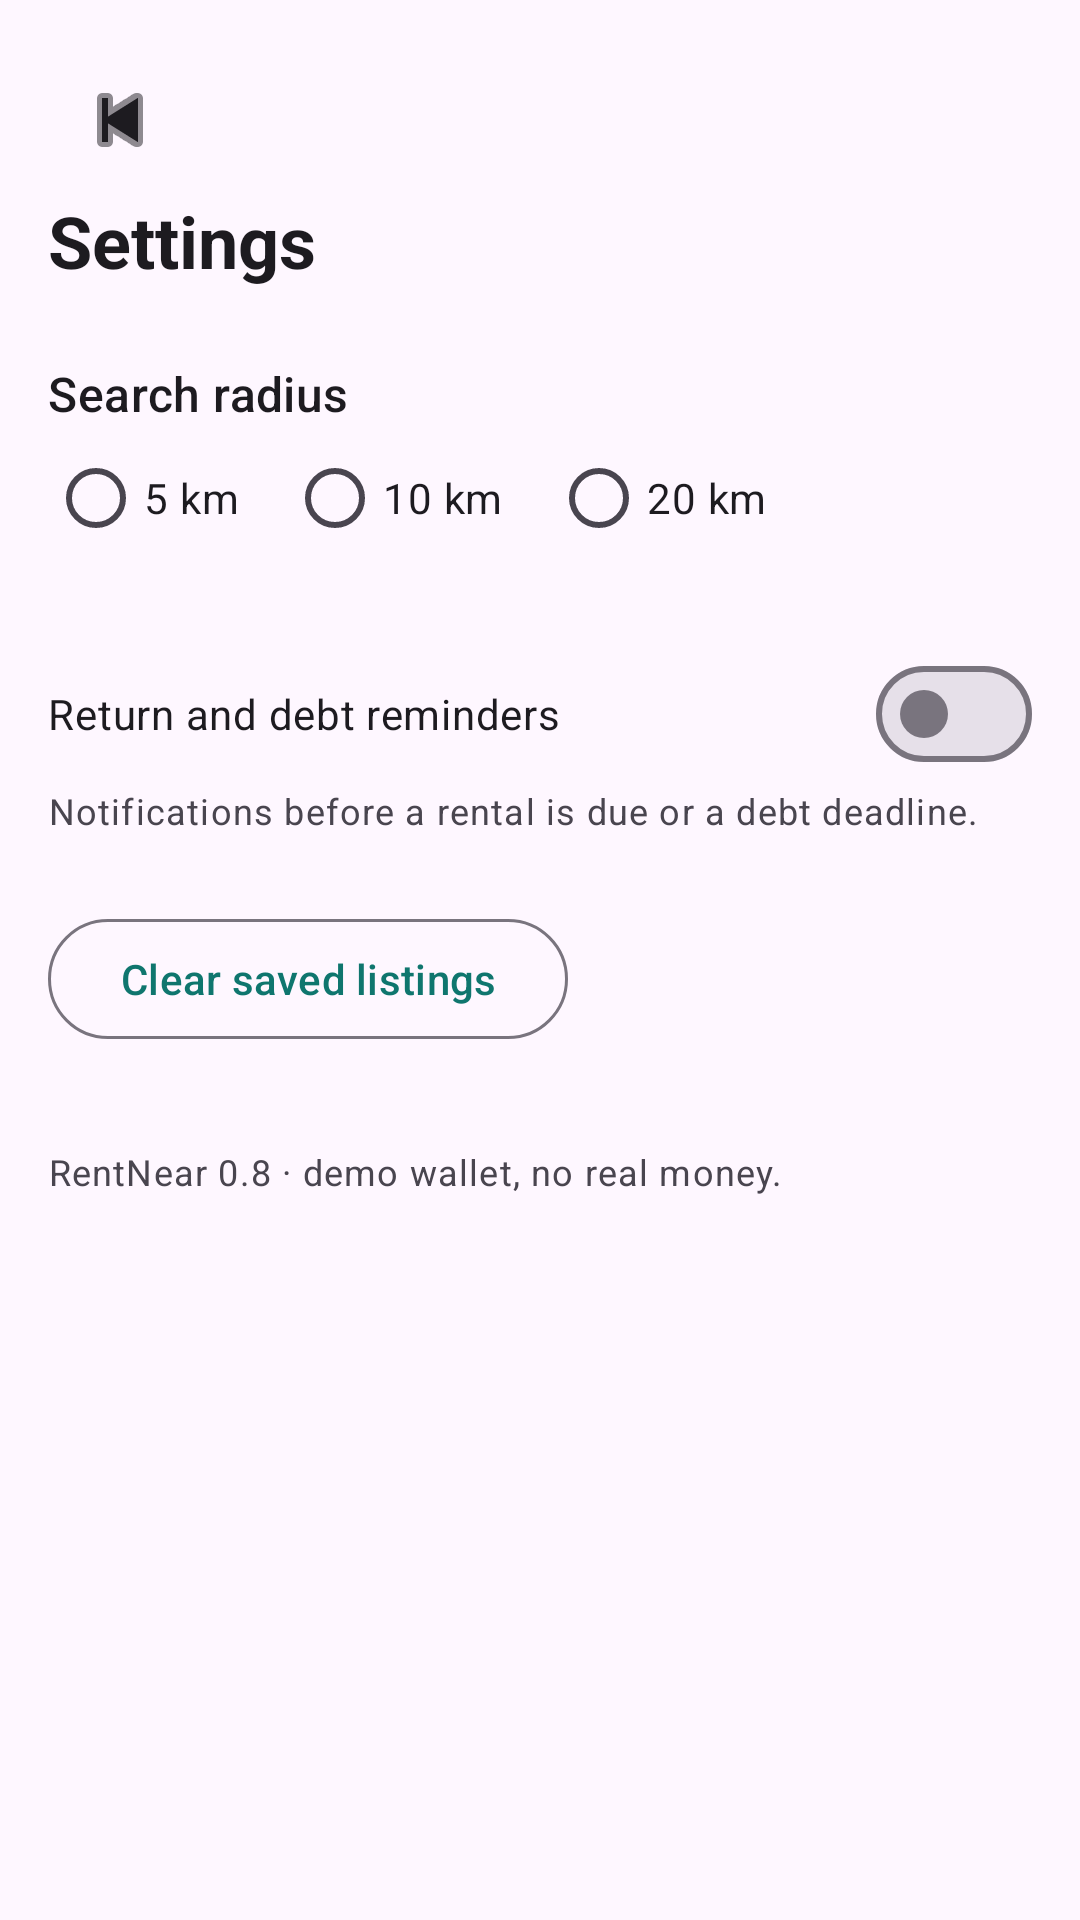

Write the Android layout XML for this screen, with the resource values it uses.
<!-- AndroidManifest.xml: application theme Theme.RentNear -->
<!-- res/layout/fragment_settings.xml -->
<?xml version="1.0" encoding="utf-8"?>
<ScrollView xmlns:android="http://schemas.android.com/apk/res/android"
    xmlns:app="http://schemas.android.com/apk/res-auto"
    android:layout_width="match_parent"
    android:layout_height="match_parent"
    android:fillViewport="true">

    <LinearLayout
        android:layout_width="match_parent"
        android:layout_height="wrap_content"
        android:orientation="vertical"
        android:padding="16dp">

        <ImageButton
            android:id="@+id/btnBack"
            android:layout_width="48dp"
            android:layout_height="48dp"
            android:background="?attr/selectableItemBackgroundBorderless"
            android:contentDescription="@string/back"
            android:src="@android:drawable/ic_media_previous"
            app:tint="?attr/colorOnSurface" />

        <TextView
            android:layout_width="match_parent"
            android:layout_height="wrap_content"
            android:text="@string/settings"
            android:textAppearance="@style/TextAppearance.Material3.HeadlineSmall"
            android:textStyle="bold" />

        <TextView
            android:layout_width="match_parent"
            android:layout_height="wrap_content"
            android:layout_marginTop="24dp"
            android:text="@string/settings_radius"
            android:textAppearance="@style/TextAppearance.Material3.TitleMedium" />

        <RadioGroup
            android:id="@+id/radiusGroup"
            android:layout_width="match_parent"
            android:layout_height="wrap_content"
            android:orientation="horizontal">

            <RadioButton
                android:id="@+id/radius5"
                android:layout_width="wrap_content"
                android:layout_height="wrap_content"
                android:text="5 km" />

            <RadioButton
                android:id="@+id/radius10"
                android:layout_width="wrap_content"
                android:layout_height="wrap_content"
                android:layout_marginStart="16dp"
                android:text="10 km" />

            <RadioButton
                android:id="@+id/radius20"
                android:layout_width="wrap_content"
                android:layout_height="wrap_content"
                android:layout_marginStart="16dp"
                android:text="20 km" />
        </RadioGroup>

        <com.google.android.material.materialswitch.MaterialSwitch
            android:id="@+id/swReminders"
            android:layout_width="match_parent"
            android:layout_height="wrap_content"
            android:layout_marginTop="24dp"
            android:text="@string/settings_reminders" />

        <TextView
            android:layout_width="match_parent"
            android:layout_height="wrap_content"
            android:text="@string/settings_reminders_hint"
            android:textAppearance="@style/TextAppearance.Material3.BodySmall" />

        <com.google.android.material.button.MaterialButton
            android:id="@+id/btnClearCache"
            style="@style/Widget.Material3.Button.OutlinedButton"
            android:layout_width="wrap_content"
            android:layout_height="wrap_content"
            android:layout_marginTop="24dp"
            android:text="@string/settings_clear_cache" />

        <TextView
            android:layout_width="match_parent"
            android:layout_height="wrap_content"
            android:layout_marginTop="32dp"
            android:text="@string/settings_about"
            android:textAppearance="@style/TextAppearance.Material3.BodySmall" />
    </LinearLayout>
</ScrollView>
<!-- resources referenced by this layout -->
<resources>
  <string name="back">Back</string>
  <string name="settings">Settings</string>
  <string name="settings_about">RentNear 0.8 \u00B7 demo wallet, no real money.</string>
  <string name="settings_clear_cache">Clear saved listings</string>
  <string name="settings_radius">Search radius</string>
  <string name="settings_reminders">Return and debt reminders</string>
  <string name="settings_reminders_hint">Notifications before a rental is due or a debt deadline.</string>
  <style name="Theme.RentNear" parent="Theme.Material3.DayNight.NoActionBar">
          <item name="colorPrimary">#0F766E</item>
          <item name="colorOnPrimary">#FFFFFF</item>
          <item name="colorSecondary">#F59E0B</item>
      </style>
</resources>
